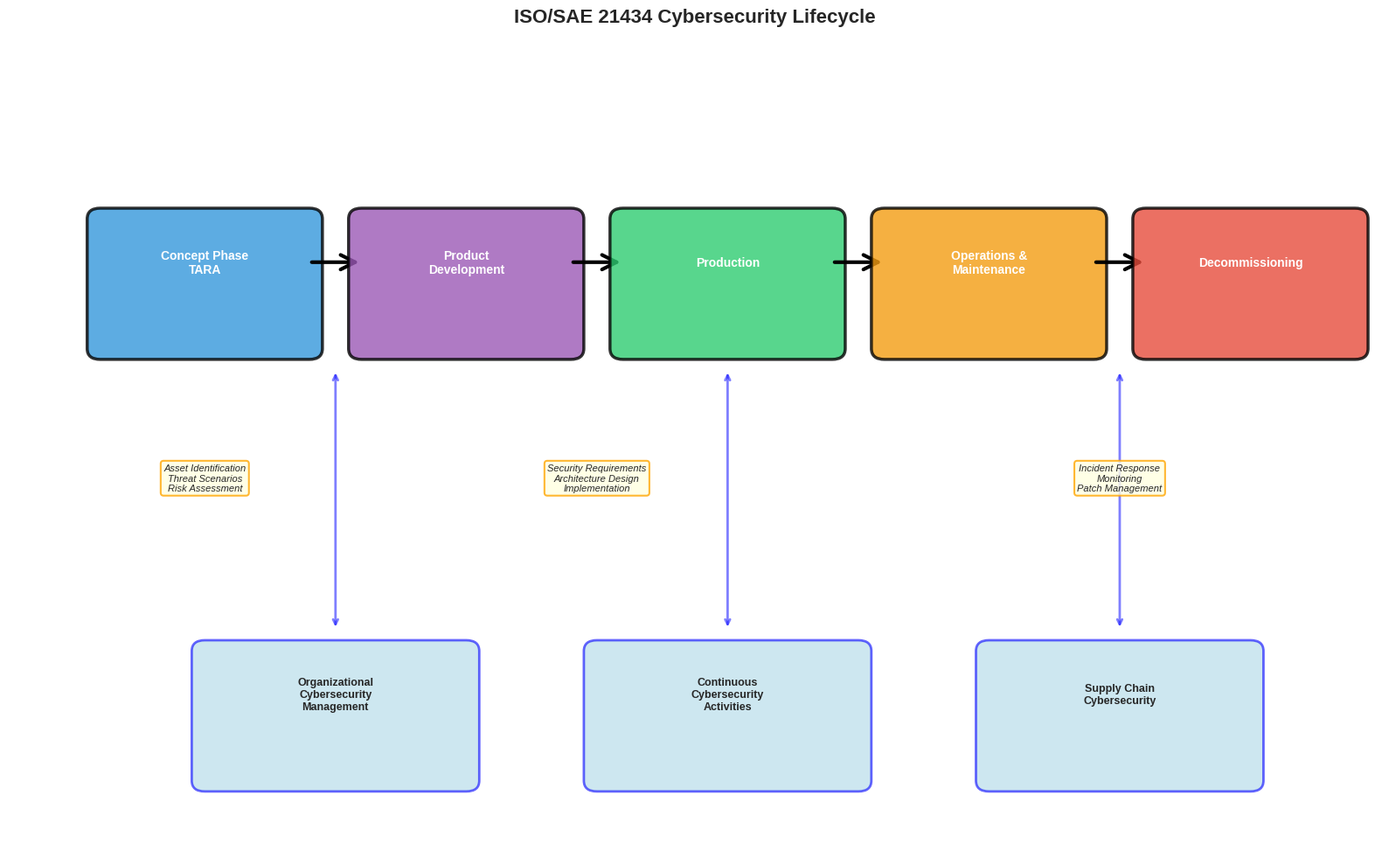

The matplotlib source for this figure: (Note: this script raises an exception after producing the figure.)
# Setup: Install and import required libraries
import sys

# Install packages if in Colab
if 'google.colab' in sys.modules:
    !pip install -q matplotlib pandas numpy seaborn

import numpy as np
import pandas as pd
import matplotlib.pyplot as plt
import seaborn as sns
from matplotlib.patches import Rectangle, FancyBboxPatch, FancyArrowPatch
import warnings
warnings.filterwarnings('ignore')

# Set style
plt.style.use('seaborn-v0_8-darkgrid')
sns.set_palette("husl")

print("✓ Setup complete!")

# Visualize cybersecurity lifecycle
def visualize_cybersecurity_lifecycle():
    """
    Visualize ISO/SAE 21434 cybersecurity lifecycle
    """
    fig, ax = plt.subplots(figsize=(16, 10))
    
    # Lifecycle phases
    phases = [
        {'name': 'Concept Phase\nTARA', 'x': 0.15, 'y': 0.75, 'color': '#3498db'},
        {'name': 'Product\nDevelopment', 'x': 0.35, 'y': 0.75, 'color': '#9b59b6'},
        {'name': 'Production', 'x': 0.55, 'y': 0.75, 'color': '#2ecc71'},
        {'name': 'Operations &\nMaintenance', 'x': 0.75, 'y': 0.75, 'color': '#f39c12'},
        {'name': 'Decommissioning', 'x': 0.95, 'y': 0.75, 'color': '#e74c3c'}
    ]
    
    # Draw phases
    for i, phase in enumerate(phases):
        rect = FancyBboxPatch((phase['x']-0.08, phase['y']-0.08), 0.16, 0.12,
                             boxstyle="round,pad=0.01",
                             facecolor=phase['color'], edgecolor='black',
                             linewidth=2.5, alpha=0.8)
        ax.add_patch(rect)
        ax.text(phase['x'], phase['y'], phase['name'],
               ha='center', va='center', fontsize=10, fontweight='bold', color='white')
        
        # Arrows between phases
        if i < len(phases) - 1:
            arrow = FancyArrowPatch((phase['x']+0.08, phase['y']), 
                                   (phases[i+1]['x']-0.08, phases[i+1]['y']),
                                   arrowstyle='->', mutation_scale=30, 
                                   linewidth=3, color='black')
            ax.add_patch(arrow)
    
    # Supporting activities (bottom)
    support = [
        {'name': 'Organizational\nCybersecurity\nManagement', 'x': 0.25, 'y': 0.35},
        {'name': 'Continuous\nCybersecurity\nActivities', 'x': 0.55, 'y': 0.35},
        {'name': 'Supply Chain\nCybersecurity', 'x': 0.85, 'y': 0.35}
    ]
    
    for item in support:
        rect = FancyBboxPatch((item['x']-0.10, item['y']-0.08), 0.20, 0.12,
                             boxstyle="round,pad=0.01",
                             facecolor='lightblue', edgecolor='blue',
                             linewidth=2, alpha=0.6)
        ax.add_patch(rect)
        ax.text(item['x'], item['y'], item['name'],
               ha='center', va='center', fontsize=9, fontweight='bold')
        
        # Upward arrows to lifecycle
        ax.annotate('', xy=(item['x'], 0.65), xytext=(item['x'], item['y']+0.06),
                   arrowprops=dict(arrowstyle='<->', lw=2, color='blue', alpha=0.5))
    
    # Key activities boxes
    activities = [
        {'text': 'Asset Identification\nThreat Scenarios\nRisk Assessment', 'x': 0.15, 'y': 0.55},
        {'text': 'Security Requirements\nArchitecture Design\nImplementation', 'x': 0.45, 'y': 0.55},
        {'text': 'Incident Response\nMonitoring\nPatch Management', 'x': 0.85, 'y': 0.55}
    ]
    
    for activity in activities:
        ax.text(activity['x'], activity['y'], activity['text'],
               ha='center', va='center', fontsize=8, style='italic',
               bbox=dict(boxstyle='round', facecolor='lightyellow',
                        edgecolor='orange', linewidth=1.5, alpha=0.8))
    
    ax.set_xlim(0, 1.05)
    ax.set_ylim(0.2, 0.95)
    ax.axis('off')
    ax.set_title('ISO/SAE 21434 Cybersecurity Lifecycle', 
                fontsize=16, fontweight='bold', pad=20)
    
    plt.tight_layout()
    plt.show()

visualize_cybersecurity_lifecycle()

# TARA Framework Implementation
class TARAAnalysis:
    """
    Threat Analysis and Risk Assessment for automotive systems
    """
    
    def __init__(self, system_name: str):
        self.system_name = system_name
        self.assets = []
        self.threats = []
    
    def add_asset(self, asset_id: str, name: str, 
                 cybersecurity_property: str, value: str):
        """
        Add an asset to protect
        cybersecurity_property: Confidentiality, Integrity, Availability
        """
        asset = {
            'id': asset_id,
            'name': name,
            'property': cybersecurity_property,
            'value': value
        }
        self.assets.append(asset)
    
    def add_threat(self, threat_id: str, asset_id: str, 
                  threat_scenario: str, attack_vector: str,
                  impact_safety: int, impact_financial: int,
                  impact_operational: int, impact_privacy: int,
                  feasibility: str):
        """
        Add a threat scenario
        impact: 1 (Negligible) to 4 (Severe)
        feasibility: Very Low, Low, Medium, High, Very High
        """
        # Calculate overall impact (max of all dimensions)
        impact = max(impact_safety, impact_financial, 
                    impact_operational, impact_privacy)
        
        # Determine CAL (Cybersecurity Assurance Level)
        cal = self._determine_cal(impact, feasibility)
        
        # Determine risk level
        risk_level = self._determine_risk(impact, feasibility)
        
        threat = {
            'id': threat_id,
            'asset_id': asset_id,
            'scenario': threat_scenario,
            'attack_vector': attack_vector,
            'impact_safety': impact_safety,
            'impact_financial': impact_financial,
            'impact_operational': impact_operational,
            'impact_privacy': impact_privacy,
            'impact_overall': impact,
            'feasibility': feasibility,
            'cal': cal,
            'risk_level': risk_level
        }
        
        self.threats.append(threat)
    
    def _determine_cal(self, impact: int, feasibility: str) -> int:
        """
        Determine Cybersecurity Assurance Level (1-4)
        """
        feasibility_map = {
            'Very Low': 1,
            'Low': 2,
            'Medium': 3,
            'High': 4,
            'Very High': 4
        }
        
        feas_value = feasibility_map.get(feasibility, 2)
        
        # Simplified CAL matrix
        if impact >= 4:
            return 4
        elif impact >= 3:
            return max(3, feas_value)
        elif impact >= 2:
            return max(2, feas_value - 1)
        else:
            return 1
    
    def _determine_risk(self, impact: int, feasibility: str) -> str:
        """
        Determine overall risk level
        """
        feasibility_scores = {
            'Very Low': 1,
            'Low': 2,
            'Medium': 3,
            'High': 4,
            'Very High': 5
        }
        
        feas_score = feasibility_scores.get(feasibility, 3)
        risk_score = impact * feas_score
        
        if risk_score >= 15:
            return 'Critical'
        elif risk_score >= 10:
            return 'High'
        elif risk_score >= 6:
            return 'Medium'
        else:
            return 'Low'
    
    def to_dataframe(self):
        """
        Convert TARA to DataFrame
        """
        return pd.DataFrame(self.threats)

# Example: Pedestrian Detection System TARA
tara = TARAAnalysis("Pedestrian Detection and AEB System")

# Add assets
tara.add_asset('A-001', 'Camera Sensor Data', 'Integrity', 'High')
tara.add_asset('A-002', 'ML Model Weights', 'Integrity', 'Critical')
tara.add_asset('A-003', 'ECU Firmware', 'Integrity', 'Critical')
tara.add_asset('A-004', 'V2X Communication', 'Integrity', 'High')
tara.add_asset('A-005', 'OTA Update Channel', 'Integrity', 'Critical')

# Add threat scenarios
tara.add_threat(
    threat_id='T-001',
    asset_id='A-001',
    threat_scenario='Camera feed spoofing via physical adversarial patch',
    attack_vector='Physical access to vehicle environment',
    impact_safety=4,      # Severe - can cause collision
    impact_financial=2,   # Moderate
    impact_operational=3, # Significant
    impact_privacy=1,     # Negligible
    feasibility='Medium'  # Requires expertise but publicly known
)

tara.add_threat(
    threat_id='T-002',
    asset_id='A-002',
    threat_scenario='Model poisoning via compromised OTA update',
    attack_vector='Supply chain compromise or network attack',
    impact_safety=4,
    impact_financial=4,
    impact_operational=4,
    impact_privacy=2,
    feasibility='Low'     # Requires significant resources and access
)

tara.add_threat(
    threat_id='T-003',
    asset_id='A-004',
    threat_scenario='V2X message injection (fake pedestrian alert)',
    attack_vector='Wireless attack on V2X communication',
    impact_safety=3,
    impact_financial=2,
    impact_operational=3,
    impact_privacy=1,
    feasibility='Medium'  # V2X vulnerabilities documented
)

tara.add_threat(
    threat_id='T-004',
    asset_id='A-003',
    threat_scenario='Firmware tampering via diagnostic port',
    attack_vector='Physical access to OBD-II port',
    impact_safety=4,
    impact_financial=3,
    impact_operational=4,
    impact_privacy=2,
    feasibility='Medium'  # Requires physical access + tools
)

tara.add_threat(
    threat_id='T-005',
    asset_id='A-001',
    threat_scenario='Sensor blinding via laser/LED attack',
    attack_vector='Directed energy attack on camera',
    impact_safety=4,
    impact_financial=1,
    impact_operational=3,
    impact_privacy=1,
    feasibility='Low'     # Requires specialized equipment
)

tara.add_threat(
    threat_id='T-006',
    asset_id='A-005',
    threat_scenario='Man-in-the-middle attack on OTA updates',
    attack_vector='Network interception',
    impact_safety=4,
    impact_financial=3,
    impact_operational=4,
    impact_privacy=3,
    feasibility='Medium'
)

# Display TARA results
df_tara = tara.to_dataframe()

print("\n" + "="*100)
print(f"TARA: {tara.system_name}")
print("="*100)
display(df_tara[['id', 'scenario', 'impact_overall', 'feasibility', 'cal', 'risk_level']])

print("\n" + "="*100)
print("Detailed Impact Analysis")
print("="*100)
display(df_tara[['id', 'impact_safety', 'impact_financial', 'impact_operational', 'impact_privacy']])

# Visualize TARA results
def visualize_tara_results(df_tara):
    """
    Visualize TARA analysis results
    """
    fig, ((ax1, ax2), (ax3, ax4)) = plt.subplots(2, 2, figsize=(16, 12))
    
    # 1. Risk Level Distribution
    risk_counts = df_tara['risk_level'].value_counts()
    risk_order = ['Low', 'Medium', 'High', 'Critical']
    risk_colors = {'Low': '#2ecc71', 'Medium': '#f39c12', 'High': '#e67e22', 'Critical': '#e74c3c'}
    
    risk_counts_ordered = risk_counts.reindex(risk_order, fill_value=0)
    bars1 = risk_counts_ordered.plot(kind='bar', ax=ax1, 
                                     color=[risk_colors[x] for x in risk_counts_ordered.index],
                                     edgecolor='black', linewidth=2)
    ax1.set_title('Threat Distribution by Risk Level', fontsize=13, fontweight='bold')
    ax1.set_xlabel('Risk Level', fontsize=12, fontweight='bold')
    ax1.set_ylabel('Number of Threats', fontsize=12, fontweight='bold')
    ax1.set_xticklabels(ax1.get_xticklabels(), rotation=0)
    ax1.grid(axis='y', alpha=0.3)
    
    for bar in bars1.patches:
        height = bar.get_height()
        if height > 0:
            ax1.text(bar.get_x() + bar.get_width()/2., height,
                    f'{int(height)}', ha='center', va='bottom', 
                    fontsize=12, fontweight='bold')
    
    # 2. CAL Distribution
    cal_counts = df_tara['cal'].value_counts().sort_index()
    colors_cal = sns.color_palette('Reds', len(cal_counts))
    
    cal_counts.plot(kind='bar', ax=ax2, color=colors_cal, edgecolor='black', linewidth=2)
    ax2.set_title('Cybersecurity Assurance Level (CAL) Distribution', fontsize=13, fontweight='bold')
    ax2.set_xlabel('CAL Level', fontsize=12, fontweight='bold')
    ax2.set_ylabel('Number of Threats', fontsize=12, fontweight='bold')
    ax2.set_xticklabels([f'CAL {int(x)}' for x in cal_counts.index], rotation=0)
    ax2.grid(axis='y', alpha=0.3)
    
    # 3. Impact Heatmap
    impact_data = df_tara[['impact_safety', 'impact_financial', 'impact_operational', 'impact_privacy']]
    impact_data.index = df_tara['id']
    impact_data.columns = ['Safety', 'Financial', 'Operational', 'Privacy']
    
    sns.heatmap(impact_data.T, annot=True, fmt='d', cmap='YlOrRd', 
               vmin=1, vmax=4, cbar_kws={'label': 'Impact Level'},
               ax=ax3, linewidths=0.5)
    ax3.set_title('Impact Analysis by Threat', fontsize=13, fontweight='bold')
    ax3.set_xlabel('Threat ID', fontsize=12, fontweight='bold')
    ax3.set_ylabel('Impact Dimension', fontsize=12, fontweight='bold')
    
    # 4. Risk Matrix (Impact vs Feasibility)
    feasibility_map = {'Very Low': 1, 'Low': 2, 'Medium': 3, 'High': 4, 'Very High': 5}
    df_tara['feas_numeric'] = df_tara['feasibility'].map(feasibility_map)
    
    # Plot threats on risk matrix
    risk_color_map = {'Low': '#2ecc71', 'Medium': '#f39c12', 'High': '#e67e22', 'Critical': '#e74c3c'}
    
    for _, row in df_tara.iterrows():
        ax4.scatter(row['feas_numeric'], row['impact_overall'], 
                   s=300, c=risk_color_map[row['risk_level']], 
                   edgecolor='black', linewidth=2, alpha=0.7)
        ax4.text(row['feas_numeric'], row['impact_overall'], row['id'],
                ha='center', va='center', fontsize=9, fontweight='bold')
    
    # Color zones
    ax4.axhspan(3.5, 4.5, xmin=0, xmax=1, alpha=0.15, color='red')
    ax4.axvspan(4, 5.5, ymin=0, ymax=1, alpha=0.15, color='red')
    
    ax4.set_xlim(0.5, 5.5)
    ax4.set_ylim(0.5, 4.5)
    ax4.set_xticks([1, 2, 3, 4, 5])
    ax4.set_xticklabels(['Very Low', 'Low', 'Medium', 'High', 'Very High'])
    ax4.set_yticks([1, 2, 3, 4])
    ax4.set_yticklabels(['Negligible', 'Moderate', 'Significant', 'Severe'])
    ax4.set_xlabel('Attack Feasibility', fontsize=12, fontweight='bold')
    ax4.set_ylabel('Impact Level', fontsize=12, fontweight='bold')
    ax4.set_title('Risk Matrix: Impact vs Feasibility', fontsize=13, fontweight='bold')
    ax4.grid(True, alpha=0.3)
    
    # Legend
    from matplotlib.patches import Patch
    legend_elements = [Patch(facecolor=color, edgecolor='black', label=level)
                      for level, color in risk_color_map.items()]
    ax4.legend(handles=legend_elements, loc='upper left', title='Risk Level')
    
    plt.tight_layout()
    plt.show()

visualize_tara_results(df_tara)

# Generate cybersecurity requirements from TARA
def generate_cybersecurity_requirements(df_tara):
    """
    Generate cybersecurity goals and requirements from TARA
    """
    requirements = []
    
    # Mapping of threats to mitigations
    mitigations = {
        'T-001': {
            'goal': 'CG-001: Prevent camera feed manipulation',
            'requirements': [
                'CR-001.1: Implement adversarial patch detection algorithm',
                'CR-001.2: Use sensor fusion (camera + LIDAR) for validation',
                'CR-001.3: Deploy runtime anomaly detection on camera feed',
                'CR-001.4: Implement confidence scoring and thresholds'
            ]
        },
        'T-002': {
            'goal': 'CG-002: Ensure ML model integrity',
            'requirements': [
                'CR-002.1: Sign ML model weights with cryptographic signature',
                'CR-002.2: Verify model signature before loading',
                'CR-002.3: Implement secure boot and chain of trust',
                'CR-002.4: Use hardware security module (HSM) for key storage',
                'CR-002.5: Monitor model performance for anomalies'
            ]
        },
        'T-003': {
            'goal': 'CG-003: Secure V2X communication',
            'requirements': [
                'CR-003.1: Authenticate V2X messages using PKI',
                'CR-003.2: Implement message freshness checks (timestamps)',
                'CR-003.3: Validate message plausibility (sensor fusion)',
                'CR-003.4: Rate limit V2X message processing'
            ]
        },
        'T-004': {
            'goal': 'CG-004: Protect firmware integrity',
            'requirements': [
                'CR-004.1: Restrict diagnostic port access (authentication)',
                'CR-004.2: Log all diagnostic port activities',
                'CR-004.3: Implement firmware signature verification',
                'CR-004.4: Enable write protection on critical firmware'
            ]
        },
        'T-005': {
            'goal': 'CG-005: Detect sensor blinding attacks',
            'requirements': [
                'CR-005.1: Monitor sensor health (saturation detection)',
                'CR-005.2: Implement sensor redundancy (multi-sensor)',
                'CR-005.3: Detect sudden performance degradation',
                'CR-005.4: Trigger safe state on sensor failure'
            ]
        },
        'T-006': {
            'goal': 'CG-006: Secure OTA update channel',
            'requirements': [
                'CR-006.1: Use TLS 1.3+ for OTA communication',
                'CR-006.2: Sign all OTA packages with manufacturer key',
                'CR-006.3: Verify package signature before installation',
                'CR-006.4: Implement rollback protection',
                'CR-006.5: Provide secure recovery mechanism'
            ]
        }
    }
    
    # Generate requirements table
    req_data = []
    for _, row in df_tara.iterrows():
        threat_id = row['id']
        if threat_id in mitigations:
            mitigation = mitigations[threat_id]
            for req in mitigation['requirements']:
                req_data.append({
                    'Threat ID': threat_id,
                    'Risk Level': row['risk_level'],
                    'CAL': row['cal'],
                    'Cybersecurity Goal': mitigation['goal'],
                    'Requirement': req
                })
    
    df_req = pd.DataFrame(req_data)
    
    print("\n" + "="*100)
    print("Cybersecurity Goals and Requirements")
    print("="*100)
    display(df_req[['Threat ID', 'Risk Level', 'CAL', 'Cybersecurity Goal', 'Requirement']])
    
    # Visualize requirements by CAL
    fig, ax = plt.subplots(figsize=(14, 6))
    
    cal_req_count = df_req.groupby('CAL').size()
    colors = sns.color_palette('Reds', len(cal_req_count))
    
    bars = cal_req_count.plot(kind='bar', ax=ax, color=colors, edgecolor='black', linewidth=2)
    ax.set_title('Cybersecurity Requirements by CAL Level', fontsize=14, fontweight='bold')
    ax.set_xlabel('CAL Level', fontsize=12, fontweight='bold')
    ax.set_ylabel('Number of Requirements', fontsize=12, fontweight='bold')
    ax.set_xticklabels([f'CAL {int(x)}' for x in cal_req_count.index], rotation=0)
    ax.grid(axis='y', alpha=0.3)
    
    for bar in ax.patches:
        height = bar.get_height()
        ax.text(bar.get_x() + bar.get_width()/2., height,
               f'{int(height)}', ha='center', va='bottom',
               fontsize=12, fontweight='bold')
    
    plt.tight_layout()
    plt.show()
    
    return df_req

df_requirements = generate_cybersecurity_requirements(df_tara)

# Simulate penetration testing results
def simulate_penetration_testing():
    """
    Simulate penetration testing campaign results
    """
    # Test phases over 12 weeks
    weeks = ['Week 1-2', 'Week 3-4', 'Week 5-6', 'Week 7-8', 'Week 9-10', 'Week 11-12']
    
    # Vulnerabilities found per severity
    critical = [3, 2, 1, 0, 0, 0]
    high = [5, 4, 3, 2, 1, 0]
    medium = [8, 7, 5, 4, 3, 2]
    low = [10, 9, 8, 7, 6, 5]
    info = [15, 14, 12, 10, 9, 8]
    
    # Fixes deployed
    fixed = [0, 8, 15, 20, 25, 28]
    
    # Create visualization
    fig, (ax1, ax2) = plt.subplots(1, 2, figsize=(16, 6))
    
    # Stacked bar chart of vulnerabilities
    x = np.arange(len(weeks))
    width = 0.6
    
    ax1.bar(x, critical, width, label='Critical', color='#c0392b', edgecolor='black')
    ax1.bar(x, high, width, bottom=critical, label='High', color='#e74c3c', edgecolor='black')
    ax1.bar(x, medium, width, bottom=np.array(critical)+np.array(high), 
           label='Medium', color='#f39c12', edgecolor='black')
    ax1.bar(x, low, width, bottom=np.array(critical)+np.array(high)+np.array(medium),
           label='Low', color='#f1c40f', edgecolor='black')
    ax1.bar(x, info, width, 
           bottom=np.array(critical)+np.array(high)+np.array(medium)+np.array(low),
           label='Informational', color='#3498db', edgecolor='black')
    
    ax1.set_xticks(x)
    ax1.set_xticklabels(weeks, rotation=45)
    ax1.set_ylabel('Number of Vulnerabilities', fontsize=12, fontweight='bold')
    ax1.set_title('Penetration Testing: Vulnerabilities Discovered Over Time', 
                 fontsize=13, fontweight='bold')
    ax1.legend(loc='upper right')
    ax1.grid(axis='y', alpha=0.3)
    
    # Cumulative fixes
    total_vulns = [c+h+m+l+i for c,h,m,l,i in zip(critical, high, medium, low, info)]
    cumulative_vulns = np.cumsum(total_vulns)
    
    ax2.plot(x, cumulative_vulns, 'o-', linewidth=3, markersize=10, 
            label='Cumulative Vulnerabilities Found', color='#e74c3c')
    ax2.plot(x, fixed, 's-', linewidth=3, markersize=10,
            label='Cumulative Fixes Deployed', color='#2ecc71')
    ax2.fill_between(x, cumulative_vulns, fixed, alpha=0.3, color='red', 
                     label='Outstanding Vulnerabilities')
    
    ax2.set_xticks(x)
    ax2.set_xticklabels(weeks, rotation=45)
    ax2.set_ylabel('Count', fontsize=12, fontweight='bold')
    ax2.set_title('Vulnerability Remediation Progress', fontsize=13, fontweight='bold')
    ax2.legend(loc='upper left')
    ax2.grid(alpha=0.3)
    
    plt.tight_layout()
    plt.show()
    
    # Summary
    print("\n" + "="*80)
    print("Penetration Testing Campaign Summary")
    print("="*80)
    print(f"\nTotal Vulnerabilities Found: {cumulative_vulns[-1]}")
    print(f"  - Critical: {sum(critical)}")
    print(f"  - High: {sum(high)}")
    print(f"  - Medium: {sum(medium)}")
    print(f"  - Low: {sum(low)}")
    print(f"  - Informational: {sum(info)}")
    print(f"\nTotal Fixes Deployed: {fixed[-1]}")
    print(f"Outstanding Vulnerabilities: {cumulative_vulns[-1] - fixed[-1]}")
    print(f"Fix Rate: {fixed[-1]/cumulative_vulns[-1]*100:.1f}%")
    
    if critical[-1] == 0 and high[-1] <= 1:
        print("\n✓ System ready for deployment (no critical/high vulnerabilities)")
    else:
        print(f"\n⚠️  {critical[-1]} critical and {high[-1]} high vulnerabilities remain")
        print("   System NOT ready for deployment")

simulate_penetration_testing()

# Integrated Safety-Security Analysis
def create_safety_security_integration():
    """
    Show integration between safety and security analyses
    """
    # Example scenarios showing safety-security interaction
    scenarios = [
        {
            'id': 'SS-001',
            'scenario': 'Camera sensor spoofing',
            'safety_hazard': 'H-001: Pedestrian not detected',
            'security_threat': 'T-001: Adversarial patch attack',
            'asil': 'D',
            'cal': 4,
            'combined_requirement': 'Multi-sensor fusion + anomaly detection',
            'interaction': 'Security → Safety'
        },
        {
            'id': 'SS-002',
            'scenario': 'OTA update compromise',
            'safety_hazard': 'H-005: System malfunction after update',
            'security_threat': 'T-002: Model poisoning',
            'asil': 'D',
            'cal': 4,
            'combined_requirement': 'Signed updates + validation testing + rollback',
            'interaction': 'Security → Safety'
        },
        {
            'id': 'SS-003',
            'scenario': 'Diagnostic port exploitation',
            'safety_hazard': 'H-003: Firmware corruption',
            'security_threat': 'T-004: Firmware tampering',
            'asil': 'D',
            'cal': 4,
            'combined_requirement': 'Authentication + logging + write protection',
            'interaction': 'Safety ↔ Security'
        },
        {
            'id': 'SS-004',
            'scenario': 'Encrypted communication latency',
            'safety_hazard': 'H-006: Processing delay violates timing',
            'security_threat': 'T-006: MITM attack prevention',
            'asil': 'C',
            'cal': 3,
            'combined_requirement': 'Hardware crypto accelerator for performance',
            'interaction': 'Security → Safety (negative)'
        },
        {
            'id': 'SS-005',
            'scenario': 'Sensor redundancy',
            'safety_hazard': 'H-002: Sensor failure',
            'security_threat': 'T-005: Sensor blinding',
            'asil': 'D',
            'cal': 3,
            'combined_requirement': 'Diverse sensor suite (camera + LIDAR + radar)',
            'interaction': 'Common mitigation'
        }
    ]
    
    df = pd.DataFrame(scenarios)
    
    print("\n" + "="*100)
    print("Integrated Safety-Security Analysis")
    print("="*100)
    display(df[['id', 'scenario', 'asil', 'cal', 'interaction', 'combined_requirement']])
    
    # Visualize ASIL vs CAL
    fig, (ax1, ax2) = plt.subplots(1, 2, figsize=(16, 6))
    
    # ASIL-CAL matrix
    asil_map = {'A': 1, 'B': 2, 'C': 3, 'D': 4}
    df['asil_numeric'] = df['asil'].map(asil_map)
    
    interaction_colors = {
        'Security → Safety': '#e74c3c',
        'Safety ↔ Security': '#9b59b6',
        'Security → Safety (negative)': '#e67e22',
        'Common mitigation': '#2ecc71'
    }
    
    for interaction_type, color in interaction_colors.items():
        subset = df[df['interaction'] == interaction_type]
        ax1.scatter(subset['asil_numeric'], subset['cal'], 
                   s=300, c=color, label=interaction_type,
                   edgecolor='black', linewidth=2, alpha=0.7)
        for _, row in subset.iterrows():
            ax1.text(row['asil_numeric'], row['cal'], row['id'],
                    ha='center', va='center', fontsize=9, fontweight='bold')
    
    ax1.set_xlim(0.5, 4.5)
    ax1.set_ylim(0.5, 4.5)
    ax1.set_xticks([1, 2, 3, 4])
    ax1.set_xticklabels(['ASIL A', 'ASIL B', 'ASIL C', 'ASIL D'])
    ax1.set_yticks([1, 2, 3, 4])
    ax1.set_yticklabels(['CAL 1', 'CAL 2', 'CAL 3', 'CAL 4'])
    ax1.set_xlabel('Safety Level (ASIL)', fontsize=12, fontweight='bold')
    ax1.set_ylabel('Security Level (CAL)', fontsize=12, fontweight='bold')
    ax1.set_title('Safety-Security Level Correlation', fontsize=13, fontweight='bold')
    ax1.legend(loc='upper left', fontsize=9)
    ax1.grid(True, alpha=0.3)
    
    # Ideal line (ASIL = CAL)
    ax1.plot([1, 4], [1, 4], 'k--', linewidth=2, alpha=0.5, label='Ideal (ASIL=CAL)')
    
    # Interaction type distribution
    interaction_counts = df['interaction'].value_counts()
    colors_pie = [interaction_colors[i] for i in interaction_counts.index]
    
    ax2.pie(interaction_counts.values, labels=interaction_counts.index, 
           autopct='%1.0f%%', colors=colors_pie, startangle=90,
           wedgeprops={'edgecolor': 'black', 'linewidth': 2})
    ax2.set_title('Safety-Security Interaction Types', fontsize=13, fontweight='bold')
    
    plt.tight_layout()
    plt.show()
    
    return df

df_integration = create_safety_security_integration()

print("\n" + "="*100)
print("Key Insights")
print("="*100)
print("\n1. High ASIL often correlates with high CAL (safety-critical = security-critical)")
print("2. Security vulnerabilities can directly cause safety hazards")
print("3. Some mitigations address both safety and security (efficiency!)")
print("4. Security measures must not compromise safety (e.g., timing constraints)")
print("5. Integrated analysis prevents gaps and conflicts")
